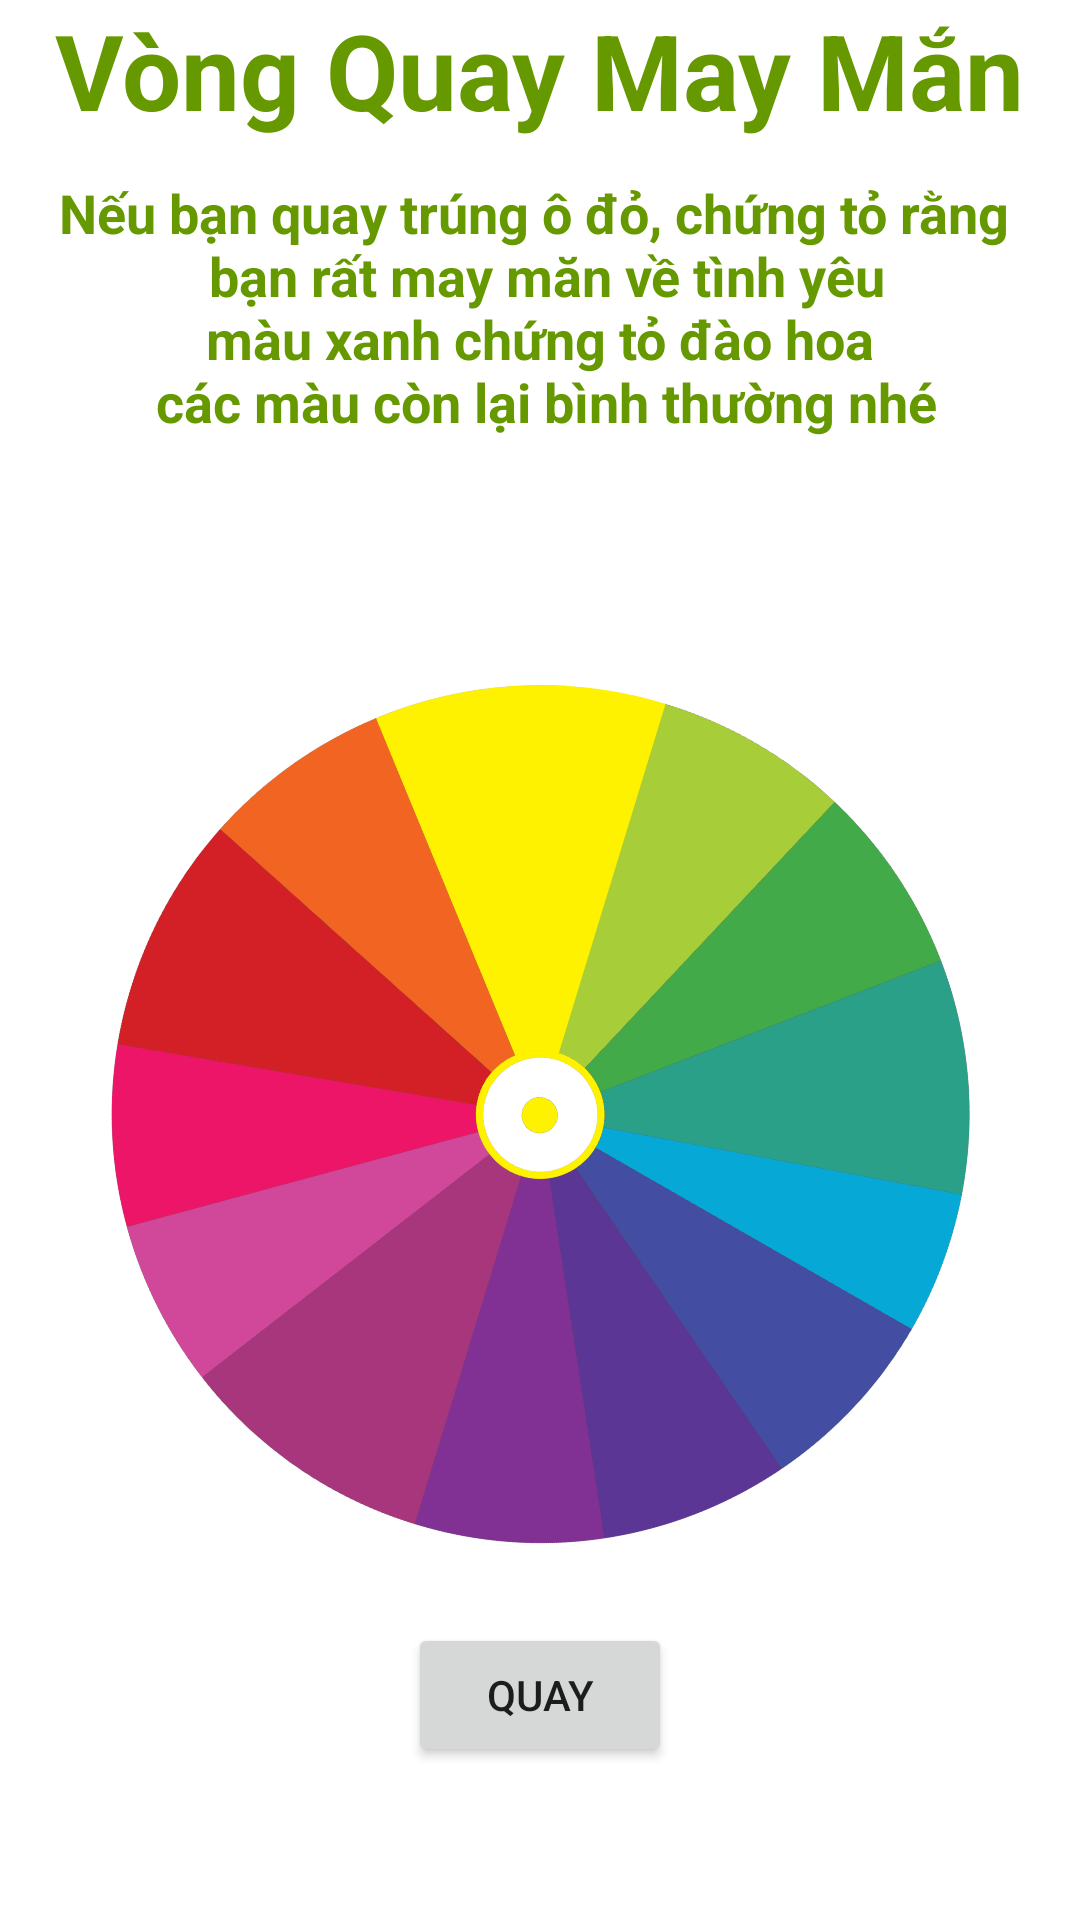

Write the Android layout XML for this screen, with the resource values it uses.
<!-- AndroidManifest.xml: application theme Theme.azuredragon -->
<!-- res/layout/activity_lucky_cirle.xml -->
<?xml version="1.0" encoding="utf-8"?>
<LinearLayout
    xmlns:android="http://schemas.android.com/apk/res/android"
    xmlns:app="http://schemas.android.com/apk/res-auto"
    xmlns:tools="http://schemas.android.com/tools"
    android:layout_width="match_parent"
    android:layout_height="match_parent"
    android:orientation="vertical"
    tools:context=".luckydraw.ActivityLuckyCirle">

    <TextView
        android:id="@+id/textView"
        android:layout_width="wrap_content"
        android:layout_height="wrap_content"
        android:layout_marginBottom="2dp"
        android:text="@string/vongquaymayman_title"
        android:layout_gravity="center"
        android:textColor="@android:color/holo_green_dark"
        android:textSize="35sp"
        android:textStyle="bold"/>


    <TextView
        android:id="@+id/textView2"
        android:layout_width="wrap_content"
        android:layout_height="wrap_content"
        android:layout_marginTop="10dp"
        android:gravity="center"
        android:layout_gravity="center"
        android:text="@string/vongquaymayman_description"
        android:textColor="@android:color/holo_green_dark"
        android:textSize="18sp"
        android:textStyle="bold" />

    <ImageView
        android:id="@+id/ivTarget"
        android:layout_width="50dp"
        android:layout_height="50dp"
        android:layout_marginTop="20dp"
        android:layout_gravity="center"
        app:srcCompat="@drawable/target" />

    <ImageView
        android:id="@+id/ivWheel"
        android:layout_width="300dp"
        android:layout_height="300dp"
        android:layout_marginTop="5dp"
        android:rotation="17"
        android:layout_gravity="center"
        app:srcCompat="@drawable/vongxoay" />



    <Button
        android:id="@+id/btnSpin"
        android:layout_width="wrap_content"
        android:layout_height="wrap_content"
        android:layout_marginTop="20dp"
        android:layout_gravity="center"
        android:text="@string/vongquaymayman_quay" />

</LinearLayout>
<!-- resources referenced by this layout -->
<resources>
  <!-- drawable vongxoay: png bitmap (drawable, 134261 bytes) -->
  <string name="vongquaymayman_description">Nếu bạn quay trúng ô đỏ, chứng tỏ rằng \n bạn rất may măn về tình yêu\n màu xanh chứng tỏ đào hoa \n các màu còn lại bình thường nhé</string>
  <string name="vongquaymayman_quay">Quay</string>
  <string name="vongquaymayman_title">Vòng Quay May Mắn</string>
  <style name="Theme.azuredragon" parent="Theme.MaterialComponents.DayNight.DarkActionBar">
          
          <item name="colorPrimary">@color/purple_700</item>
          <item name="colorPrimaryVariant">@color/purple_700</item>
          <item name="colorOnPrimary">@color/White</item>
          
          <item name="colorSecondary">@color/teal_200</item>
          <item name="colorSecondaryVariant">@color/teal_700</item>
          <item name="colorOnSecondary">@color/Black</item>
          
          <item name="android:statusBarColor" tools:targetApi="l">?attr/colorPrimaryVariant</item>
          
      </style>
  <color name="purple_700">#7B1FA2</color>
  <color name="White">#FFFFFF</color>
  <color name="teal_200">#80CBC4</color>
  <color name="teal_700">#00796B</color>
  <color name="Black">#000000</color>
</resources>
